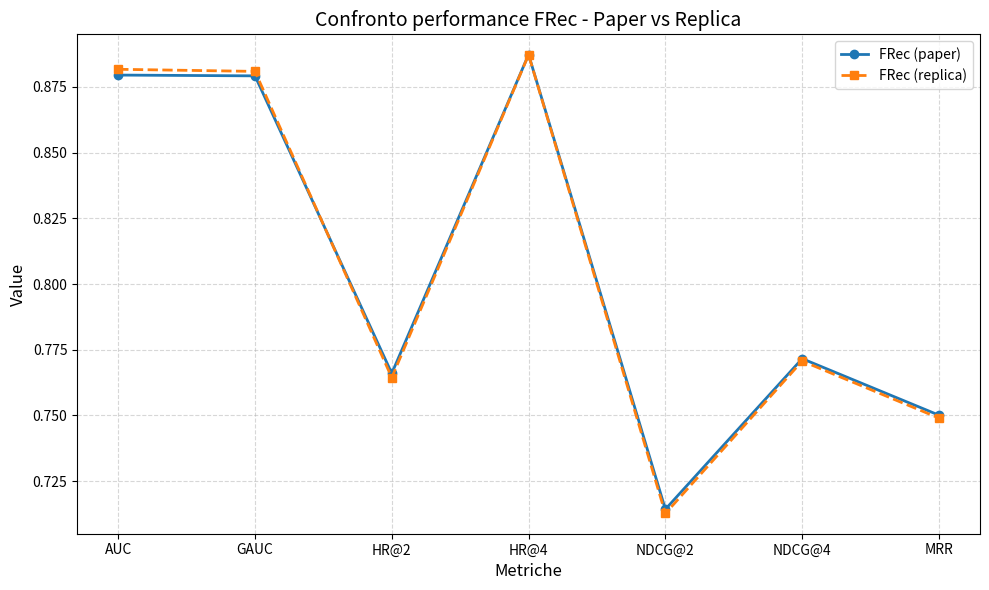
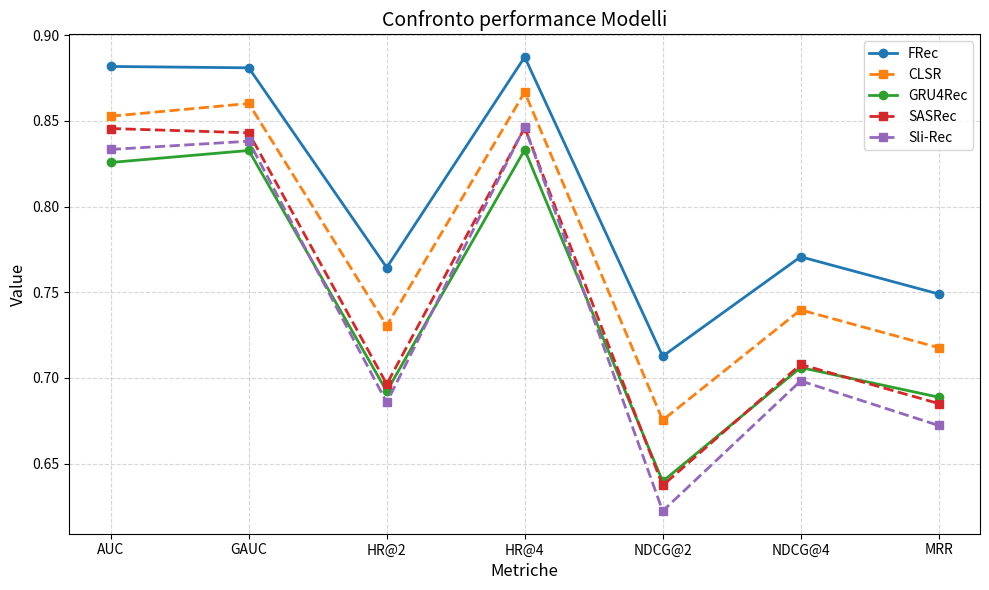
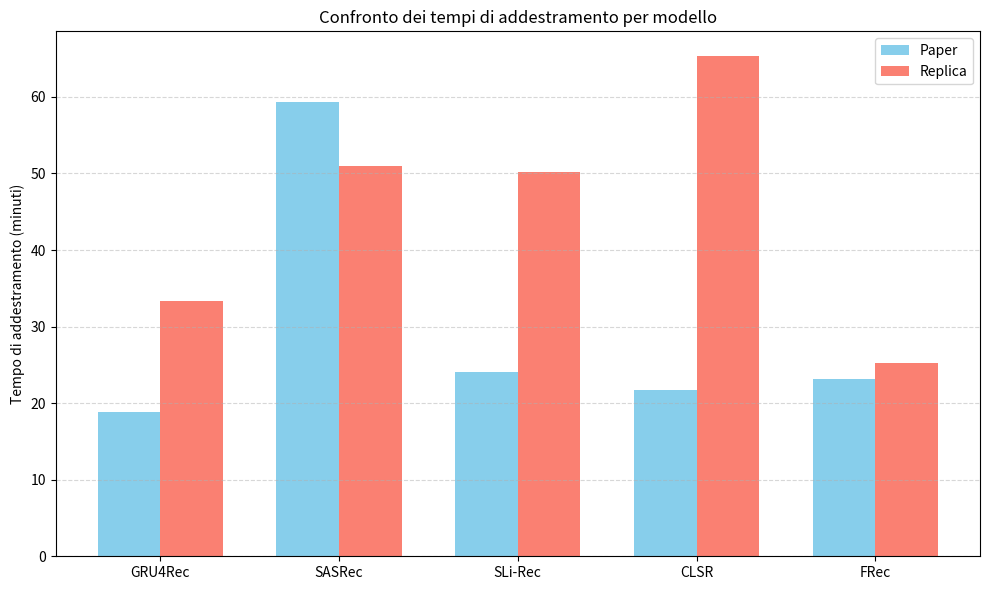

The matplotlib source for these figures, in order:
import matplotlib.pyplot as plt

# Dati
data = {
    "frec_original": {
        "AUC": 0.8795,
        "MRR": 0.7501,
        "NDCG@2": 0.7143,
        "NDCG@4": 0.7716,
        "HR@2": 0.766,
        "HR@4": 0.8873,
        "GAUC": 0.8792
    },
    "frec_replica": {
        "AUC": 0.8817,
        "MRR": 0.749,
        "NDCG@2": 0.7127,
        "NDCG@4": 0.7707,
        "HR@2": 0.7644,
        "HR@4": 0.8872,
        "GAUC": 0.8809
    },
}

# Metriche da confrontare
metrics = ["AUC", "GAUC", "HR@2", "HR@4", "NDCG@2", "NDCG@4",  "MRR"]

# Estrazione dei valori
original_values = [data["frec_original"][metric] for metric in metrics]
replica_values = [data["frec_replica"][metric] for metric in metrics]

# Creazione del grafico
plt.figure(figsize=(10, 6))
plt.plot(metrics, original_values, marker='o', label='FRec (paper)', linewidth=2)
plt.plot(metrics, replica_values, marker='s', label='FRec (replica)', linewidth=2, linestyle='--')

# Personalizzazione
plt.title('Confronto performance FRec - Paper vs Replica', fontsize=14)
plt.xlabel('Metriche', fontsize=12)
plt.ylabel('Value', fontsize=12)
plt.ylim(0.705, 0.895)
plt.grid(True, linestyle='--', alpha=0.5)
plt.legend()
plt.tight_layout()

# Mostra il grafico
plt.show()


# Dati
data = {
    "gru4rec": {
        "AUC": 0.8257,
        "GAUC": 0.8327,
        "HR@2": 0.6922,
        "HR@4": 0.8331,
        "NDCG@2": 0.6397,
        "NDCG@4": 0.7061,
        "MRR": 0.6888,
    },
    "sasrec": {
        "AUC": 0.8455,
        "GAUC": 0.843,
        "HR@2": 0.6964,
        "HR@4": 0.846,
        "NDCG@2": 0.6373,
        "NDCG@4": 0.7079,
        "MRR": 0.6851,
    },
    "slirec": {
        "AUC": 0.8333,
        "GAUC": 0.8381,
        "HR@2": 0.6857,
        "HR@4": 0.8464,
        "NDCG@2": 0.6224,
        "NDCG@4": 0.6983,
        "MRR": 0.6723,
    },
    "clsr": {
        "AUC": 0.8527,
        "GAUC": 0.8601,
        "HR@2": 0.7305,
        "HR@4": 0.8667,
        "NDCG@2": 0.6754,
        "NDCG@4": 0.7397,
        "MRR": 0.7177,
    },
    "frec": {
        "AUC": 0.8817,
        "MRR": 0.749,
        "NDCG@2": 0.7127,
        "NDCG@4": 0.7707,
        "HR@2": 0.7644,
        "HR@4": 0.8872,
        "GAUC": 0.8809
    },
}

# Metriche da confrontare
metrics = ["AUC", "GAUC", "HR@2", "HR@4", "NDCG@2", "NDCG@4",  "MRR"]

# Estrazione dei valori
frec = [data["frec"][metric] for metric in metrics]
clsr = [data["clsr"][metric] for metric in metrics]
gru4rec = [data["gru4rec"][metric] for metric in metrics]
sasrec = [data["sasrec"][metric] for metric in metrics]
slirec = [data["slirec"][metric] for metric in metrics]


# Creazione del grafico
plt.figure(figsize=(10, 6))
plt.plot(metrics, frec, marker='o', label='FRec', linewidth=2)
plt.plot(metrics, clsr, marker='s', label='CLSR', linewidth=2, linestyle='--')
plt.plot(metrics, gru4rec, marker='o', label='GRU4Rec', linewidth=2)
plt.plot(metrics, sasrec, marker='s', label='SASRec', linewidth=2, linestyle='--')
plt.plot(metrics, slirec, marker='s', label='Sli-Rec', linewidth=2, linestyle='--')

# Personalizzazione
plt.title('Confronto performance Modelli', fontsize=14)
plt.xlabel('Metriche', fontsize=12)
plt.ylabel('Value', fontsize=12)
#plt.ylim(0.705, 0.895)
plt.grid(True, linestyle='--', alpha=0.5)
plt.legend()
plt.tight_layout()

# Mostra il grafico
plt.show()


# Dati della tabella
models = ["GRU4Rec", "SASRec", "SLi-Rec", "CLSR", "FRec"]
paper_times = [18.80, 59.30, 24.10, 21.70, 23.20]
replica_times = [33.40, 51.00, 50.20, 65.30, 25.30]

# Creazione del grafico a barre
x = range(len(models))
bar_width = 0.35

plt.figure(figsize=(10, 6))
plt.bar([i - bar_width/2 for i in x], paper_times, width=bar_width, label='Paper', color='skyblue')
plt.bar([i + bar_width/2 for i in x], replica_times, width=bar_width, label='Replica', color='salmon')

# Etichette e stile
plt.xticks(x, models)
plt.ylabel("Tempo di addestramento (minuti)")
plt.title("Confronto dei tempi di addestramento per modello")
plt.legend()
plt.grid(axis='y', linestyle='--', alpha=0.5)
plt.tight_layout()

# Mostra il grafico
plt.show()
